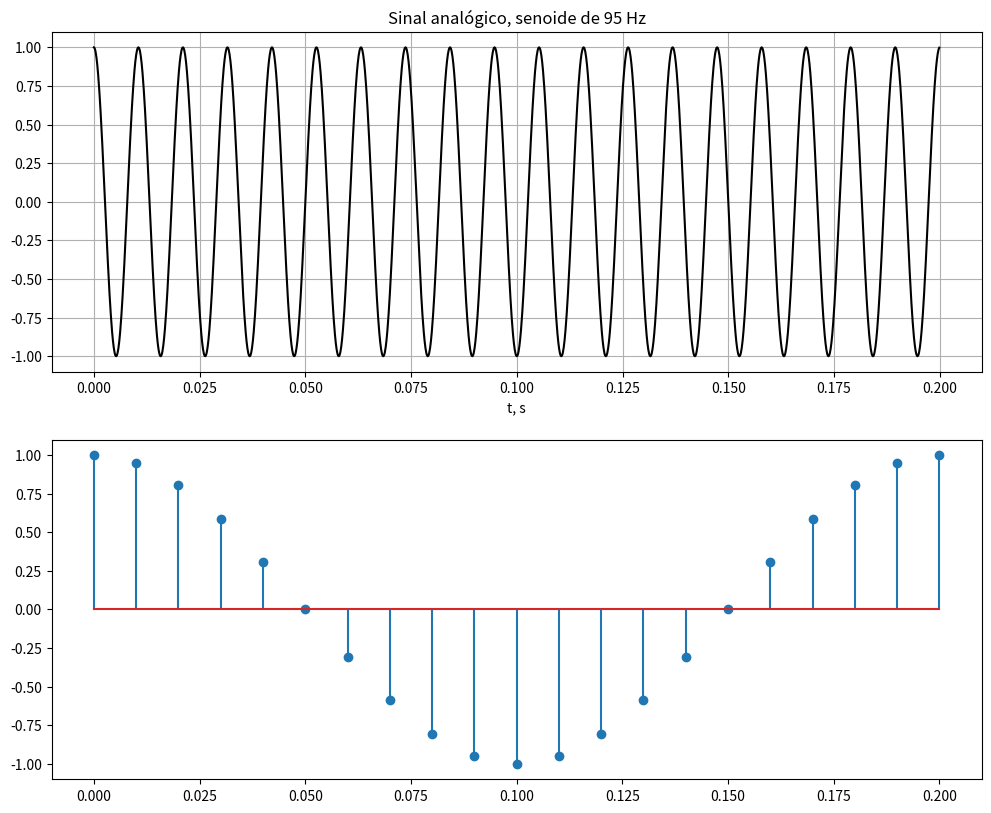

Generate this figure with matplotlib: (Note: this script raises an exception after producing the figure.)
import numpy as np
import matplotlib.pyplot as plt

#Código que ilustra uma senoide de 95 Hz amostrada a 100 Hz

fs=100 # freq. amostragem, Hz
fa=95  # freq. sinal analógico, Hz
T=0.2  # duracao em segundos
t=np.arange(T*fs+1)/fs # tempo discreto
ta=np.arange(T*fs*100)/(fs*100) # tempo
pi = np.pi
sd=np.cos(2*pi*(fs-fa)*t)  # sinal discreto
sa=np.cos(2*pi*fa*ta)      # sinal analógico
plt.figure(figsize=(12,15))
plt.subplot(311)
plt.plot(ta,sa,color='k'), plt.grid()
plt.title("Sinal analógico, senoide de %g Hz" % fa)
plt.xlabel("t, s")
plt.subplot(312)
plt.stem(t,sd)
plt.hold(True)
plt.plot(ta,sa,color='k')
plt.plot(t,sd, ':')
plt.hold(False), plt.grid()
plt.xlabel("t, s")
plt.title("Senoide de %g Hz amostrada a %g Hz" % (fa, fs))
plt.subplot(313)
plt.stem(np.arange(T*fs+1),sd)
plt.title("Sinal discreto")
plt.xlabel("n")
plt.show()